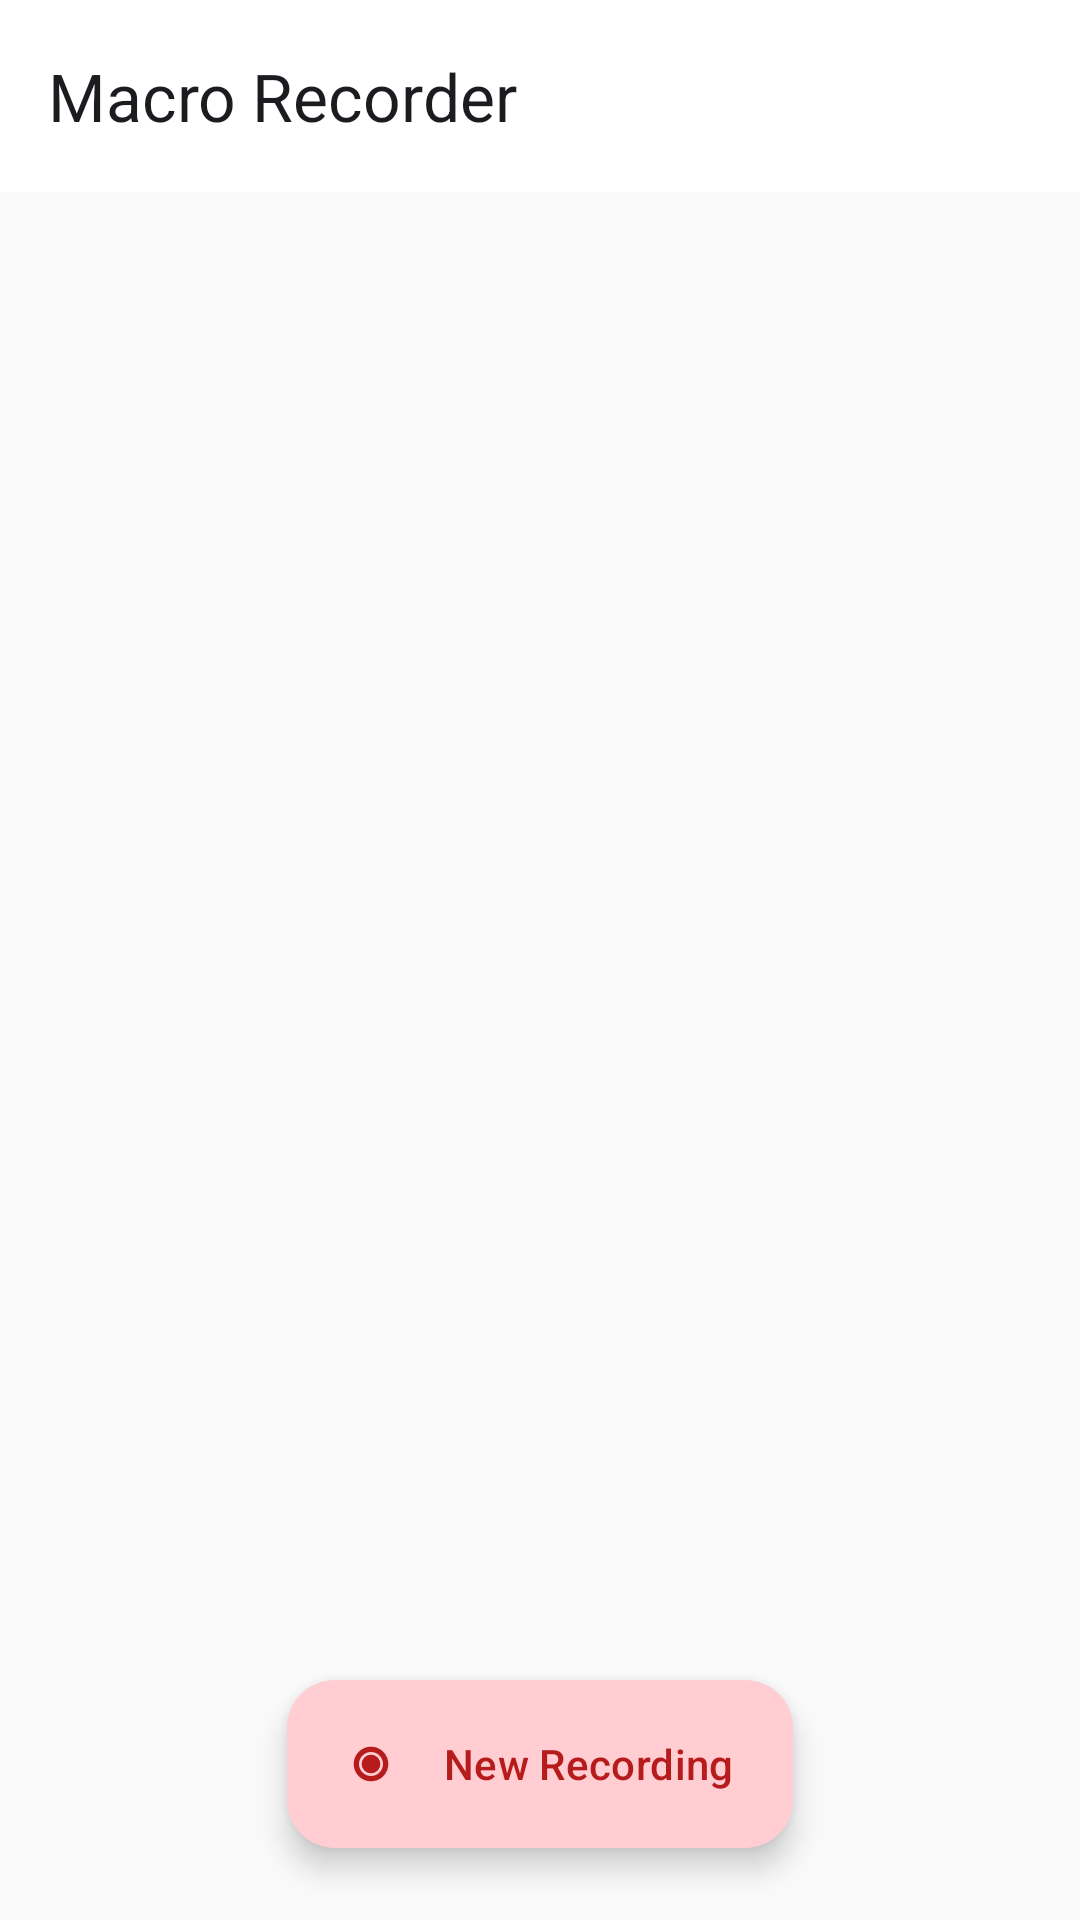

Produce the Android XML layout that renders to this screen, including the resource entries it uses.
<!-- AndroidManifest.xml: application theme Theme.MacroRecorder -->
<!-- res/layout/activity_main.xml -->
<?xml version="1.0" encoding="utf-8"?>
<androidx.coordinatorlayout.widget.CoordinatorLayout
    xmlns:android="http://schemas.android.com/apk/res/android"
    xmlns:app="http://schemas.android.com/apk/res-auto"
    android:layout_width="match_parent"
    android:layout_height="match_parent">

    <com.google.android.material.appbar.AppBarLayout
        android:layout_width="match_parent"
        android:layout_height="wrap_content">

        <androidx.appcompat.widget.Toolbar
            android:id="@+id/toolbar"
            android:layout_width="match_parent"
            android:layout_height="?attr/actionBarSize"
            app:title="@string/app_name" />

    </com.google.android.material.appbar.AppBarLayout>

    
    <androidx.recyclerview.widget.RecyclerView
        android:id="@+id/recyclerViewMacros"
        android:layout_width="match_parent"
        android:layout_height="match_parent"
        android:clipToPadding="false"
        android:paddingBottom="88dp"
        app:layout_behavior="@string/appbar_scrolling_view_behavior" />

    
    <LinearLayout
        android:id="@+id/emptyStateContainer"
        android:layout_width="wrap_content"
        android:layout_height="wrap_content"
        android:layout_gravity="center"
        android:orientation="vertical"
        android:gravity="center"
        android:paddingHorizontal="40dp"
        android:visibility="gone">

        <ImageView
            android:layout_width="96dp"
            android:layout_height="96dp"
            android:src="@drawable/ic_empty_macros"
            android:contentDescription="@null" />

        <TextView
            android:layout_width="wrap_content"
            android:layout_height="wrap_content"
            android:layout_marginTop="24dp"
            android:text="@string/empty_state_title"
            android:textAppearance="?attr/textAppearanceTitleLarge"
            android:textColor="?attr/colorOnSurface" />

        <TextView
            android:layout_width="wrap_content"
            android:layout_height="wrap_content"
            android:layout_marginTop="8dp"
            android:gravity="center"
            android:text="@string/empty_state_subtitle"
            android:textAppearance="?attr/textAppearanceBodyMedium"
            android:textColor="?attr/colorOnSurfaceVariant" />

    </LinearLayout>

    
    <com.google.android.material.floatingactionbutton.ExtendedFloatingActionButton
        android:id="@+id/fabNewRecording"
        android:layout_width="wrap_content"
        android:layout_height="wrap_content"
        android:layout_gravity="bottom|center_horizontal"
        android:layout_margin="24dp"
        android:text="@string/btn_new_recording"
        app:icon="@drawable/ic_launcher_foreground" />

</androidx.coordinatorlayout.widget.CoordinatorLayout>
<!-- resources referenced by this layout -->
<resources>
  <!-- drawable ic_empty_macros (drawable) -->
  <?xml version="1.0" encoding="utf-8"?>
  <vector xmlns:android="http://schemas.android.com/apk/res/android"
      android:width="96dp"
      android:height="96dp"
      android:viewportWidth="96"
      android:viewportHeight="96">
  
      
      <path
          android:fillColor="@android:color/transparent"
          android:strokeColor="@color/empty_state_ring"
          android:strokeWidth="2"
          android:pathData="M48,48 m-44,0 a44,44 0 1,0 88,0 a44,44 0 1,0 -88,0" />
  
      
      <path
          android:fillColor="@android:color/transparent"
          android:strokeColor="@color/empty_state_ring"
          android:strokeWidth="2.5"
          android:pathData="M48,48 m-30,0 a30,30 0 1,0 60,0 a30,30 0 1,0 -60,0" />
  
      
      <path
          android:fillColor="@color/empty_state_icon"
          android:pathData="M48,48 m-14,0 a14,14 0 1,0 28,0 a14,14 0 1,0 -28,0" />
  
      
      <path
          android:fillColor="@color/recording_indicator"
          android:pathData="M60,34 m-6,0 a6,6 0 1,0 12,0 a6,6 0 1,0 -12,0" />
  
  </vector>
  <!-- drawable ic_launcher_foreground (drawable) -->
  <?xml version="1.0" encoding="utf-8"?>
  <vector xmlns:android="http://schemas.android.com/apk/res/android"
      android:width="108dp"
      android:height="108dp"
      android:viewportWidth="108"
      android:viewportHeight="108">
  
      
      <path
          android:fillColor="#FFFFFF"
          android:pathData="M54,28 A26,26 0 1,0 54,80 A26,26 0 1,0 54,28 Z
                            M54,36 A18,18 0 1,1 54,72 A18,18 0 1,1 54,36 Z" />
  
      
      <path
          android:fillColor="#FFFFFF"
          android:pathData="M54,40 A14,14 0 1,0 54,68 A14,14 0 1,0 54,40 Z" />
      <path
          android:fillColor="#E53935"
          android:pathData="M54,42 A12,12 0 1,0 54,66 A12,12 0 1,0 54,42 Z" />
  </vector>
  <string name="app_name">Macro Recorder</string>
  <string name="btn_new_recording">New Recording</string>
  <string name="empty_state_subtitle">Tap the button below to\nrecord your first macro</string>
  <string name="empty_state_title">No macros yet</string>
  <style name="Theme.MacroRecorder" parent="Theme.Material3.Light.NoActionBar">
          <item name="colorPrimary">@color/primary</item>
          <item name="colorOnPrimary">@color/on_primary</item>
          <item name="colorPrimaryContainer">@color/primary_container</item>
          <item name="colorOnPrimaryContainer">@color/on_primary_container</item>
          <item name="colorSecondary">@color/secondary</item>
          <item name="colorOnSecondary">@color/on_secondary</item>
          <item name="android:colorBackground">@color/background</item>
          <item name="colorSurface">@color/surface</item>
          <item name="colorOnSurface">@color/on_surface</item>
          <item name="android:statusBarColor">@android:color/transparent</item>
          <item name="android:windowLightStatusBar">true</item>
      </style>
  <color name="empty_state_ring">#80546E7A</color>
  <color name="empty_state_icon">#546E7A</color>
  <color name="recording_indicator">#F44336</color>
  <color name="primary">#E53935</color>
  <color name="on_primary">#FFFFFF</color>
  <color name="primary_container">#FFCDD2</color>
  <color name="on_primary_container">#B71C1C</color>
  <color name="secondary">#546E7A</color>
  <color name="on_secondary">#FFFFFF</color>
  <color name="background">#FAFAFA</color>
  <color name="surface">#FFFFFF</color>
  <color name="on_surface">#1C1B1F</color>
</resources>
